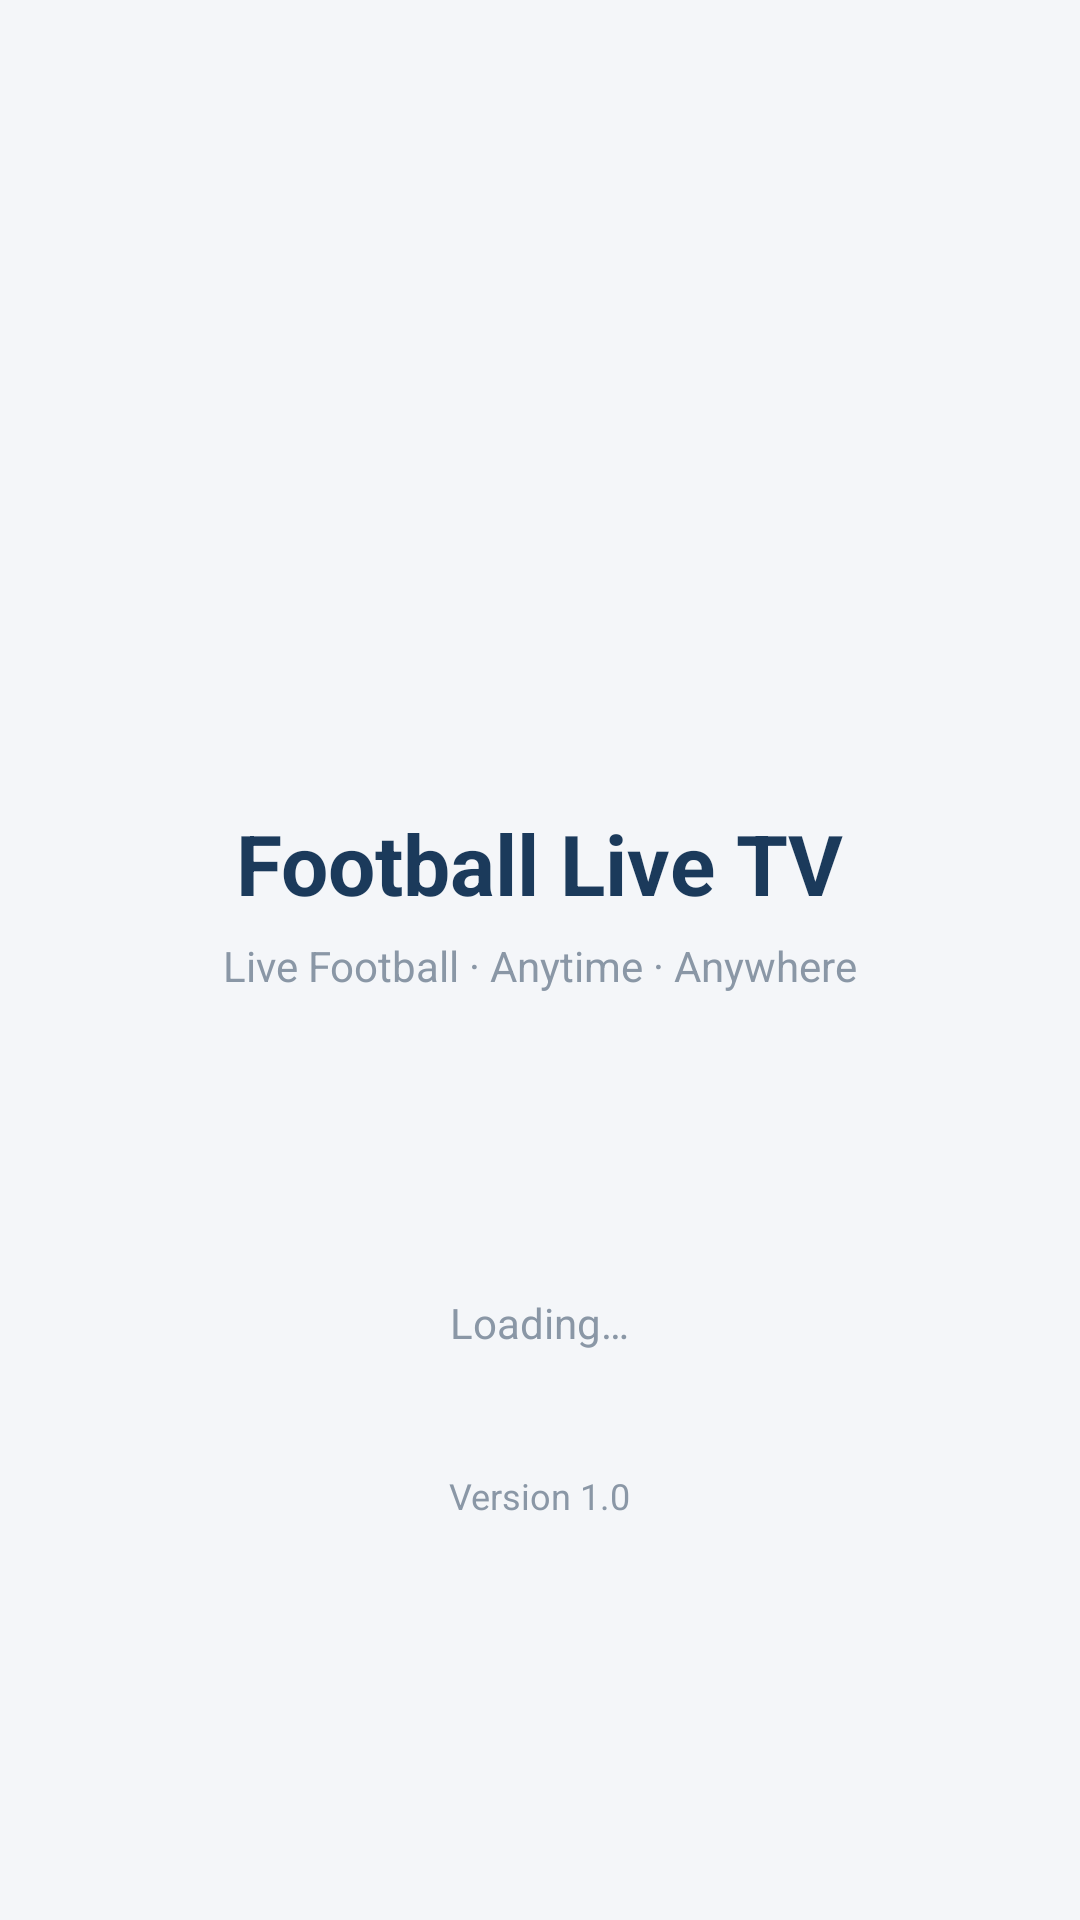

Layout XML and referenced resources for this Android screen:
<!-- AndroidManifest.xml: activity theme Theme.FootballLiveTV -->
<!-- res/layout/activity_splash.xml -->
<?xml version="1.0" encoding="utf-8"?>
<LinearLayout xmlns:android="http://schemas.android.com/apk/res/android"
    android:layout_width="match_parent"
    android:layout_height="match_parent"
    android:orientation="vertical"
    android:gravity="center"
    android:background="@color/background"
    android:padding="24dp">

    <ImageView android:layout_width="120dp" android:layout_height="120dp"
        android:src="@mipmap/ic_launcher"/>

    <TextView android:layout_width="wrap_content" android:layout_height="wrap_content"
        android:layout_marginTop="16dp" android:text="@string/app_name"
        android:textColor="@color/navy" android:textSize="28sp" android:textStyle="bold"/>

    <TextView android:layout_width="wrap_content" android:layout_height="wrap_content"
        android:layout_marginTop="6dp" android:text="@string/tagline"
        android:textColor="@color/text_secondary" android:textSize="14sp"/>

    <ProgressBar android:layout_width="wrap_content" android:layout_height="wrap_content"
        android:layout_marginTop="40dp"/>

    <TextView android:layout_width="wrap_content" android:layout_height="wrap_content"
        android:layout_marginTop="12dp" android:text="@string/loading"
        android:textColor="@color/text_secondary"/>

    <TextView android:layout_width="wrap_content" android:layout_height="wrap_content"
        android:layout_marginTop="40dp" android:text="@string/version_label"
        android:textColor="@color/text_secondary" android:textSize="12sp"/>
</LinearLayout>
<!-- resources referenced by this layout -->
<resources>
  <color name="background">#F4F6F9</color>
  <color name="navy">#1B3A5B</color>
  <color name="text_secondary">#8A97A6</color>
  <string name="app_name">Football Live TV</string>
  <string name="loading">Loading…</string>
  <string name="tagline">Live Football · Anytime · Anywhere</string>
  <string name="version_label">Version 1.0</string>
  <style name="Theme.FootballLiveTV" parent="Theme.Material3.DayNight.NoActionBar">
          <item name="colorPrimary">@color/navy</item>
          <item name="colorPrimaryDark">@color/navy_dark</item>
          <item name="colorSecondary">@color/orange</item>
          <item name="android:statusBarColor">@color/navy_dark</item>
          <item name="android:windowBackground">@color/background</item>
      </style>
  <color name="navy_dark">#13293F</color>
  <color name="orange">#F5A623</color>
</resources>
